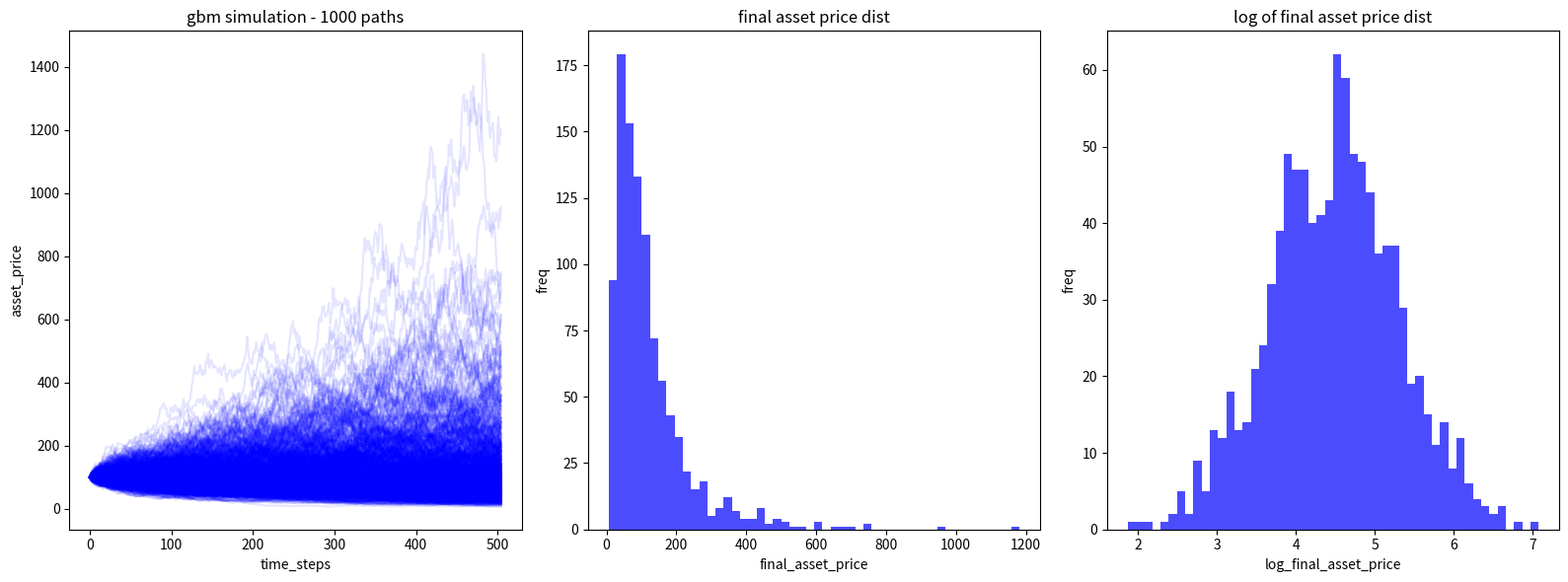

Source code (Python):
# Define libraries
import numpy as np
import matplotlib.pyplot as plt

# Set initial parameters
s_0 = 100 
mu = 0.10
sigma = 0.60
T = 2 # time period
N = 252 * T # number of steps
dt = T / N # time step/delta t
num_paths = 1000 # number of simulations 

# Generating all random draws
Z = np.random.standard_normal((num_paths, N))


#  Building price paths
prices = np.zeros ((num_paths, N+1))
prices[:, 0] = s_0         
for t in range(1, N+1):
            prices[:, t] = prices[:, t-1] * np.exp((mu - 0.5 * sigma ** 2) * dt + sigma * np.sqrt(dt) * Z[:, t-1])
        
# Getting final asset price for the 1000 paths
final_prices = prices[:, -1]
log_final_prices = np.log(final_prices)

# Plotting paths & final prices
fig, ax = plt.subplots(1, 3, figsize=(16, 6))
ax[0].plot(prices.T, color='blue', alpha=0.1)
ax[0].set_title('gbm simulation - 1000 paths')
ax[0].set_xlabel('time_steps')
ax[0].set_ylabel('asset_price')

ax[1].hist(final_prices, bins=50, color='blue', alpha=0.7)
ax[1].set_title('final asset price dist')
ax[1].set_xlabel('final_asset_price')
ax[1].set_ylabel('freq')

ax[2].hist(log_final_prices, bins=50, color='blue', alpha=0.7)
ax[2].set_title('log of final asset price dist')
ax[2].set_xlabel('log_final_asset_price')
ax[2].set_ylabel('freq')

plt.tight_layout()
plt.show()
